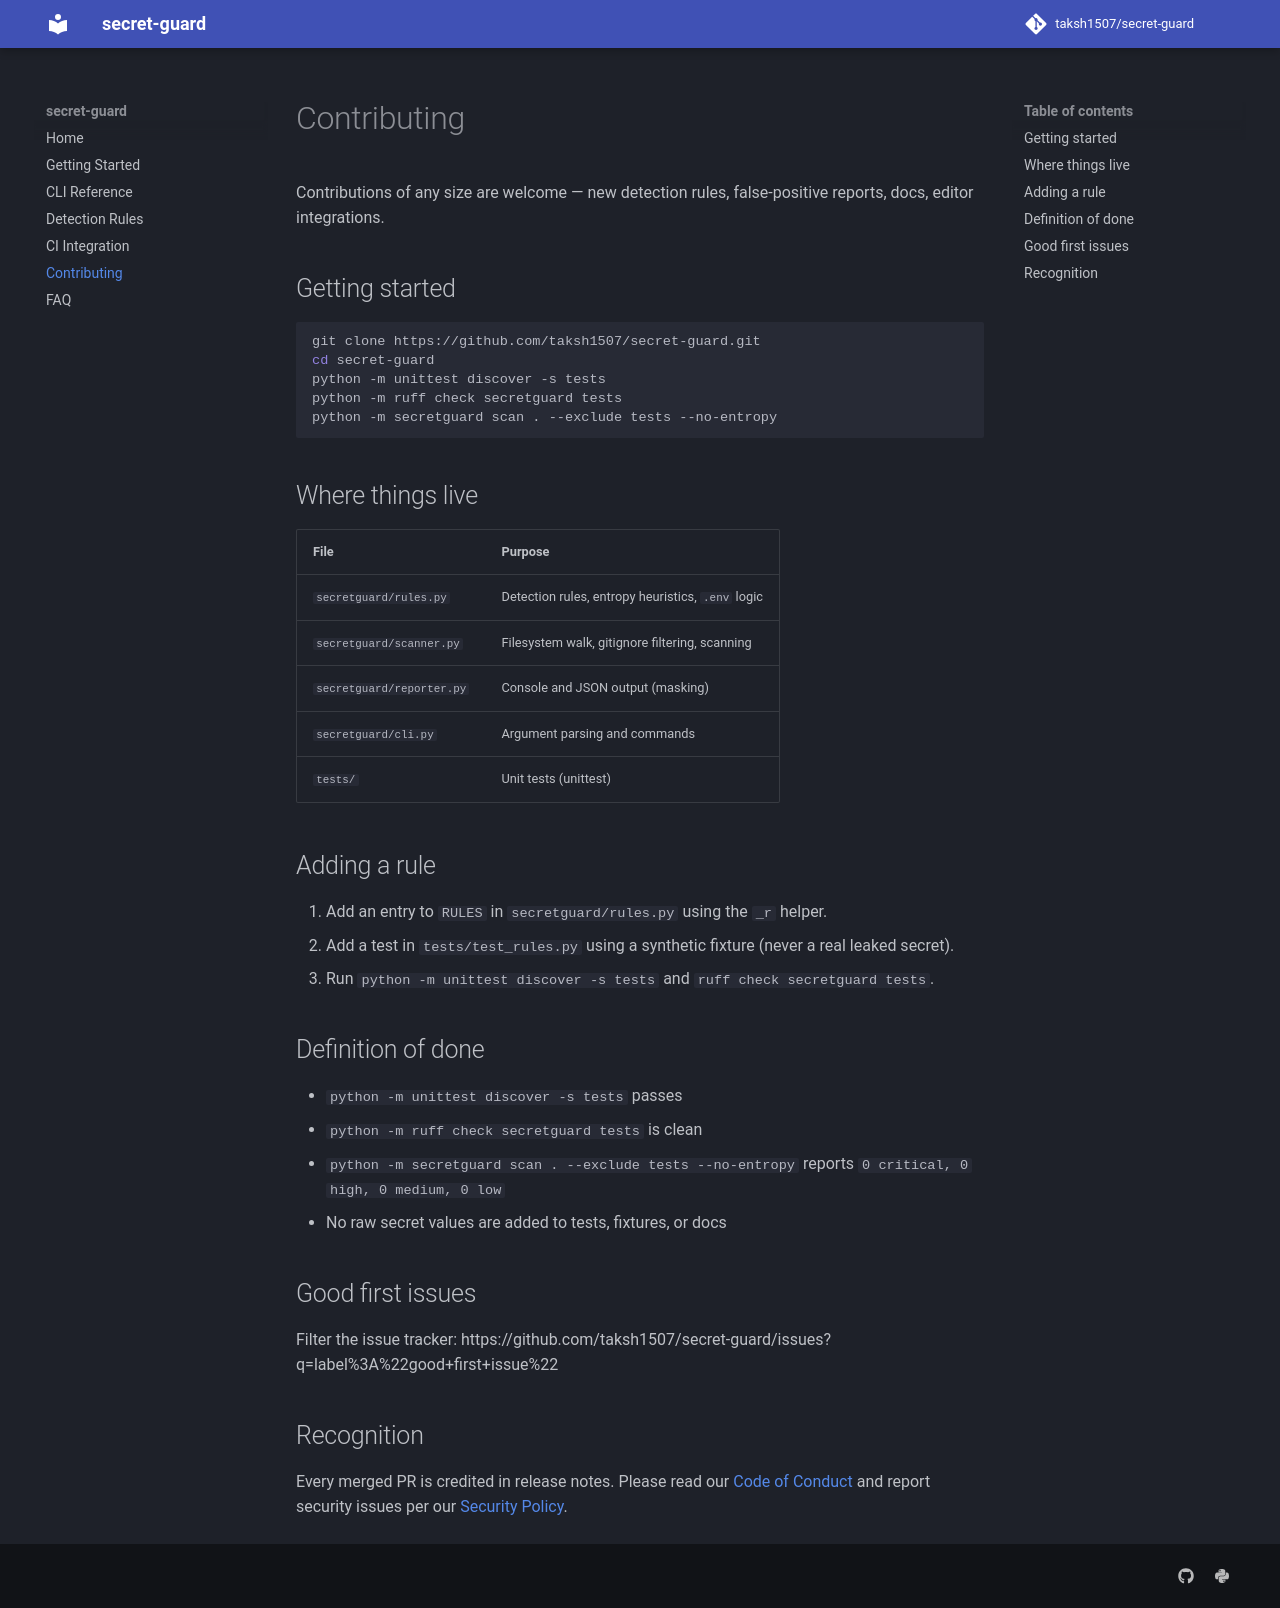

repository: BiswasNehaa/secret-guard · page: contributing/index.html · generator: mkdocs

# Contributing

Contributions of any size are welcome — new detection rules, false-positive
reports, docs, editor integrations.

## Getting started

```bash
git clone https://github.com/taksh1507/secret-guard.git
cd secret-guard
python -m unittest discover -s tests
python -m ruff check secretguard tests
python -m secretguard scan . --exclude tests --no-entropy
```

## Where things live

| File | Purpose |
| --- | --- |
| `secretguard/rules.py` | Detection rules, entropy heuristics, `.env` logic |
| `secretguard/scanner.py` | Filesystem walk, gitignore filtering, scanning |
| `secretguard/reporter.py` | Console and JSON output (masking) |
| `secretguard/cli.py` | Argument parsing and commands |
| `tests/` | Unit tests (unittest) |

## Adding a rule

1. Add an entry to `RULES` in `secretguard/rules.py` using the `_r` helper.
2. Add a test in `tests/test_rules.py` using a synthetic fixture (never a real
   leaked secret).
3. Run `python -m unittest discover -s tests` and `ruff check secretguard tests`.

## Definition of done

- `python -m unittest discover -s tests` passes
- `python -m ruff check secretguard tests` is clean
- `python -m secretguard scan . --exclude tests --no-entropy` reports
  `0 critical, 0 high, 0 medium, 0 low`
- No raw secret values are added to tests, fixtures, or docs

## Good first issues

Filter the issue tracker:
https://github.com/taksh1507/secret-guard/issues?q=label%3A%22good+first+issue%22

## Recognition

Every merged PR is credited in release notes. Please read our
[Code of Conduct](https://github.com/taksh1507/secret-guard/blob/main/CODE_OF_CONDUCT.md)
and report security issues per our
[Security Policy](https://github.com/taksh1507/secret-guard/blob/main/SECURITY.md).
